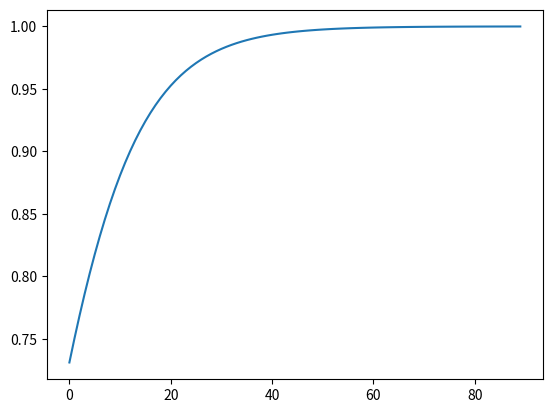

The script that saved this image:
import matplotlib.pyplot as plt
import numpy as np

def sigmoid(x):
    return 1 / (1 + np.exp(-x))

def myplot(x):
    plt.plot(x)
    plt.show()

y = sigmoid(np.arange(1, 10, 0.1))
myplot(y)